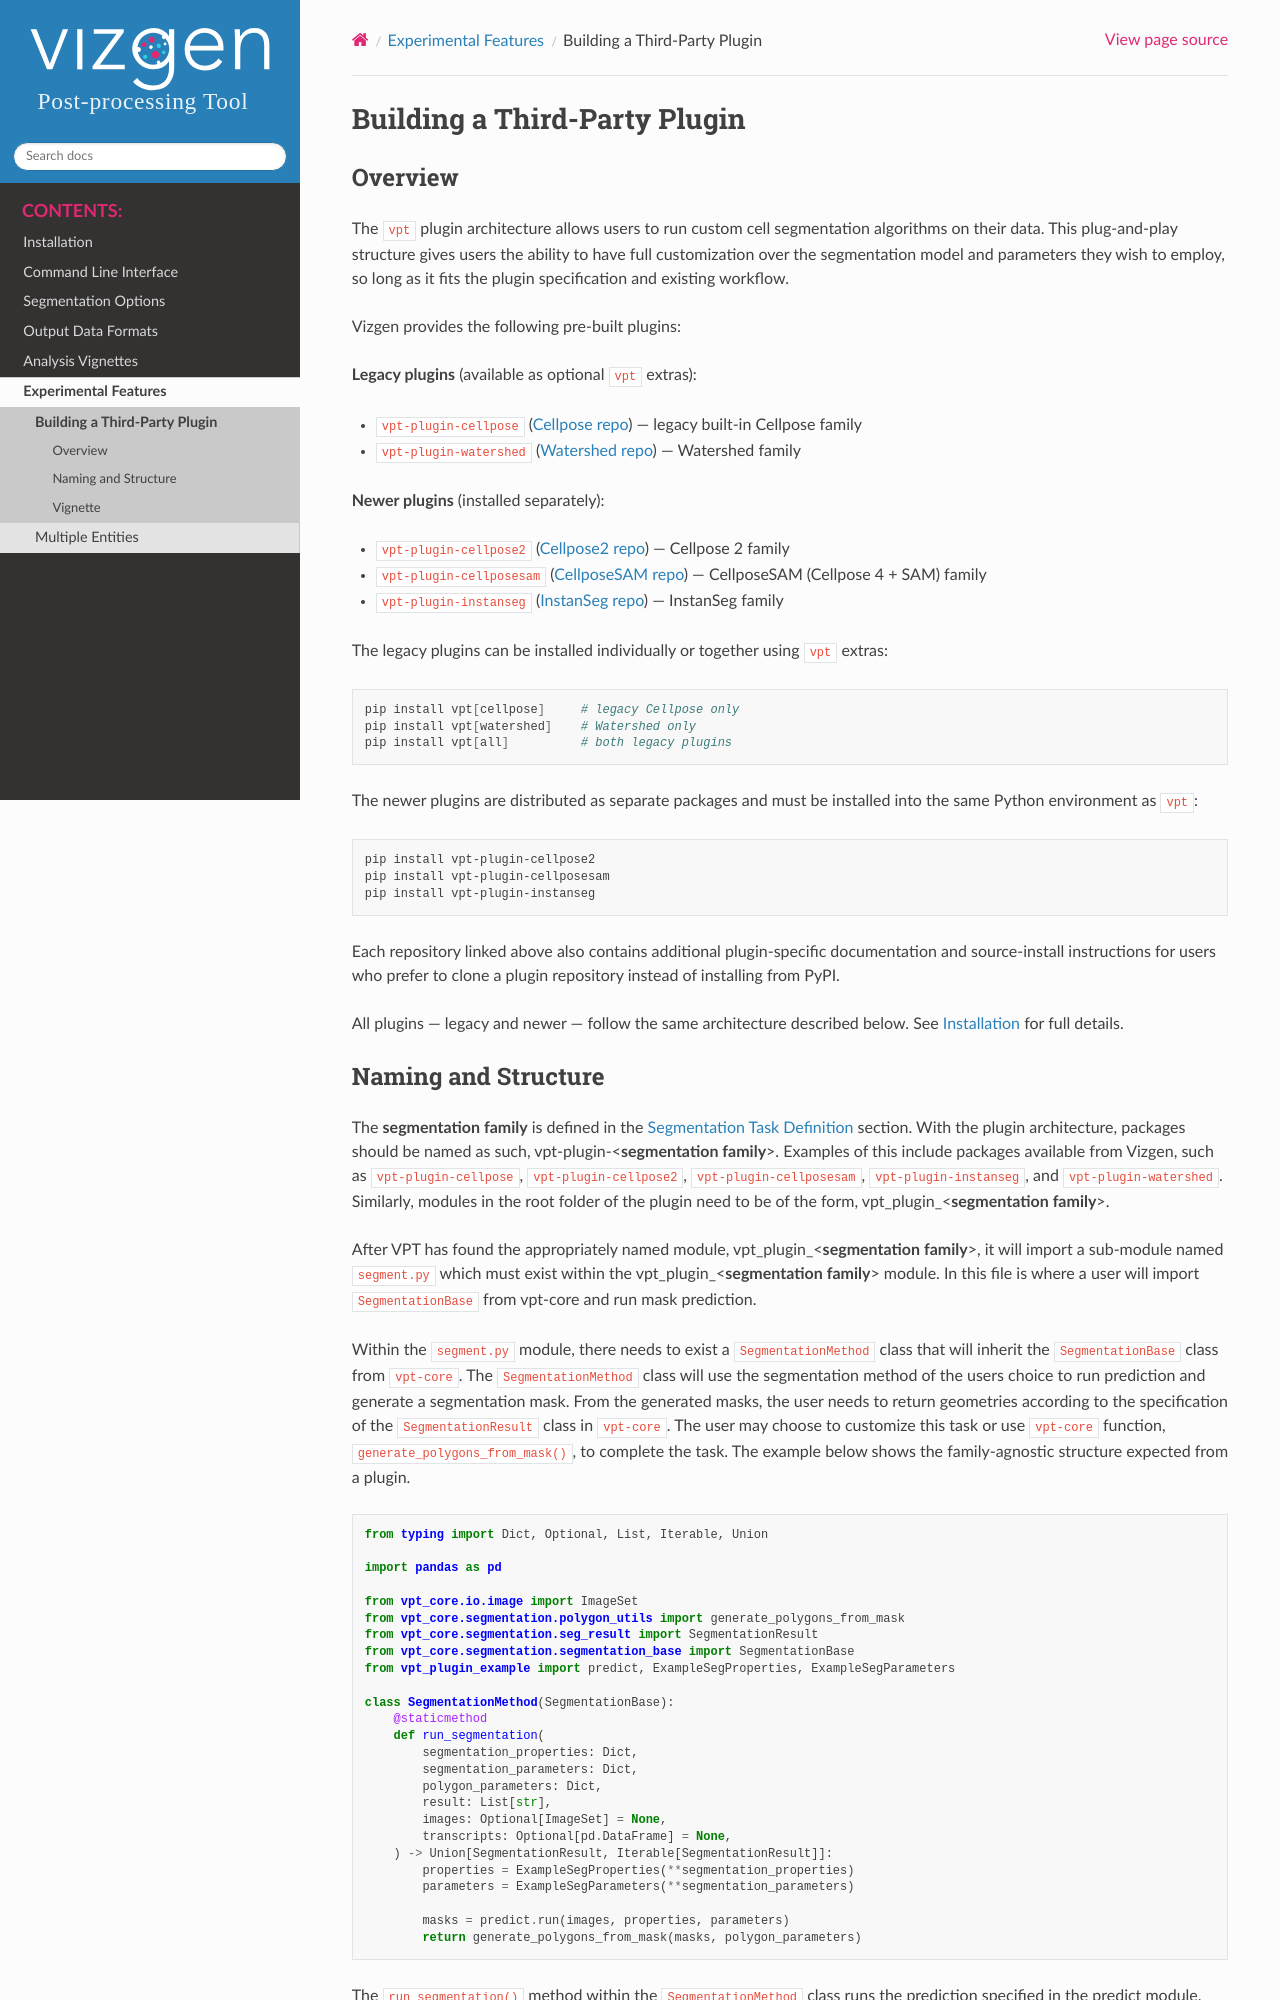

repository: Vizgen/vizgen-postprocessing · page: experimental_features/plugin_architecture.html · generator: sphinx

Building a Third-Party Plugin
=========================================================

Overview
---------------------------

The ``vpt`` plugin architecture allows users to run custom cell segmentation algorithms on their data. This plug-and-play
structure gives users the ability to have full customization over the segmentation model and parameters they wish to employ,
so long as it fits the plugin specification and existing workflow.

Vizgen provides the following pre-built plugins:

**Legacy plugins** (available as optional ``vpt`` extras):

- ``vpt-plugin-cellpose`` (`Cellpose repo <https://github.com/Vizgen/vpt-plugin-cellpose>`_) — legacy built-in Cellpose family
- ``vpt-plugin-watershed`` (`Watershed repo <https://github.com/Vizgen/vpt-plugin-watershed>`_) — Watershed family

**Newer plugins** (installed separately):

- ``vpt-plugin-cellpose2`` (`Cellpose2 repo <https://github.com/Vizgen/vpt-plugin-cellpose2>`_) — Cellpose 2 family
- ``vpt-plugin-cellposesam`` (`CellposeSAM repo <https://github.com/Vizgen/vpt-plugin-cellposesam>`_) — CellposeSAM (Cellpose 4 + SAM) family
- ``vpt-plugin-instanseg`` (`InstanSeg repo <https://github.com/Vizgen/vpt-plugin-instanseg>`_) — InstanSeg family

The legacy plugins can be installed individually or together using ``vpt`` extras:

.. code-block:: bash

    pip install vpt[cellpose]     # legacy Cellpose only
    pip install vpt[watershed]    # Watershed only
    pip install vpt[all]          # both legacy plugins

The newer plugins are distributed as separate packages and must be installed into the same Python
environment as ``vpt``:

.. code-block:: bash

    pip install vpt-plugin-cellpose2
    pip install vpt-plugin-cellposesam
    pip install vpt-plugin-instanseg

Each repository linked above also contains additional plugin-specific documentation and source-install instructions for
users who prefer to clone a plugin repository instead of installing from PyPI.

All plugins — legacy and newer — follow the same architecture described below. See :ref:`Installation`
for full details.
